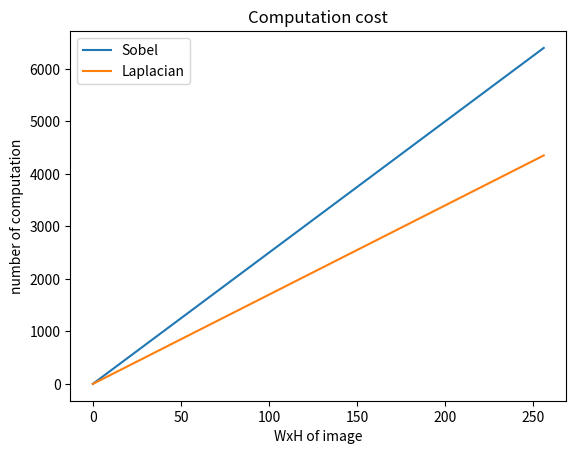

Here is the Python script that generated this plot:
# import libraries
import numpy as np
import matplotlib.pyplot as plt

# line 1 points
x1 = np.linspace(0,256,8)
y1 = x1*(6+6+2) + x1*(5+5+1)
# plotting the line 1 points 
plt.plot(x1, y1, label = "Sobel")

# line 2 points
x2 = np.linspace(0,256,8)
y2 = x2*9 + x2*8
# plotting the line 2 points 
plt.plot(x2, y2, label = "Laplacian")

plt.xlabel('WxH of image')
# Set the y axis label of the current axis.
plt.ylabel('number of computation')
# Set a title of the current axes.
plt.title('Computation cost')
# show a legend on the plot
plt.legend()
# Display a figure.
plt.show()